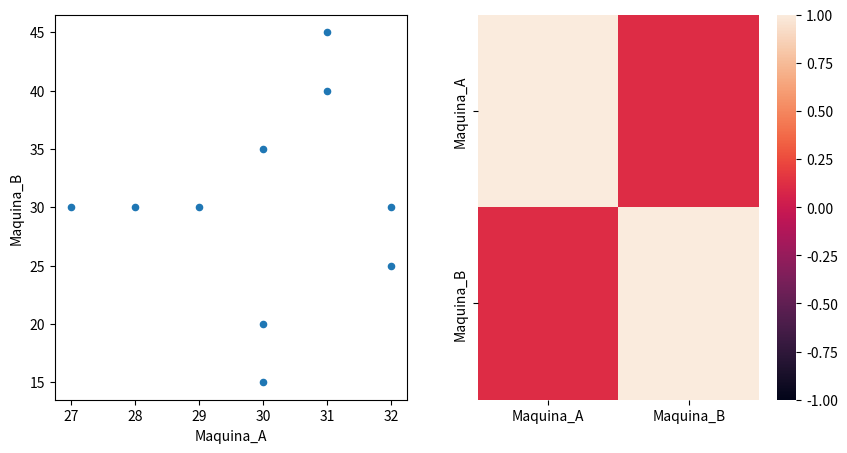

Source code (Python):
import numpy as np
import matplotlib.pyplot as plt
import seaborn as sns
import pandas as pd

dados ={
'Maquina_A':[28, 30, 31, 29, 30, 32, 27, 30, 31, 32],
'Maquina_B':[30, 20, 40, 30, 35, 25, 30, 15, 45, 30]
}
df = pd.DataFrame(dados)

# Maquuina A
media_A = df['Maquina_A'].mean()
mediana_A = df['Maquina_A'].median()
variancia_A = df['Maquina_A'].var()
desvio_padrao_A = df['Maquina_A'].std()
cv_A = (desvio_padrao_A / media_A) * 100
print(f"Maquina A: {media_A} Mediana: {mediana_A} Variancia: {variancia_A:.2f} desvio_padrao_A: {desvio_padrao_A:.2f} coef. var.: {cv_A}")


# Maquuina B
media_B = df['Maquina_B'].mean()
mediana_B = df['Maquina_B'].median()
variancia_B = df['Maquina_B'].var()
desvio_padrao_B = df['Maquina_B'].std()
cv_B = (desvio_padrao_B / media_B) * 100
print(f"Maquina B: {media_B} Mediana: {mediana_B} Variancia: {variancia_B:.2f} desvio_padrao_B: {desvio_padrao_B:.2f} coef. var.: {cv_B}")

fig, (dispersao, heatmap) = plt.subplots(1, 2, figsize=(10, 5))
df.plot.scatter(x='Maquina_A', y='Maquina_B', ax= dispersao)
heatmap = sns.heatmap(df.corr(), vmin=-1, vmax=1, ax=heatmap)

plt.show()
